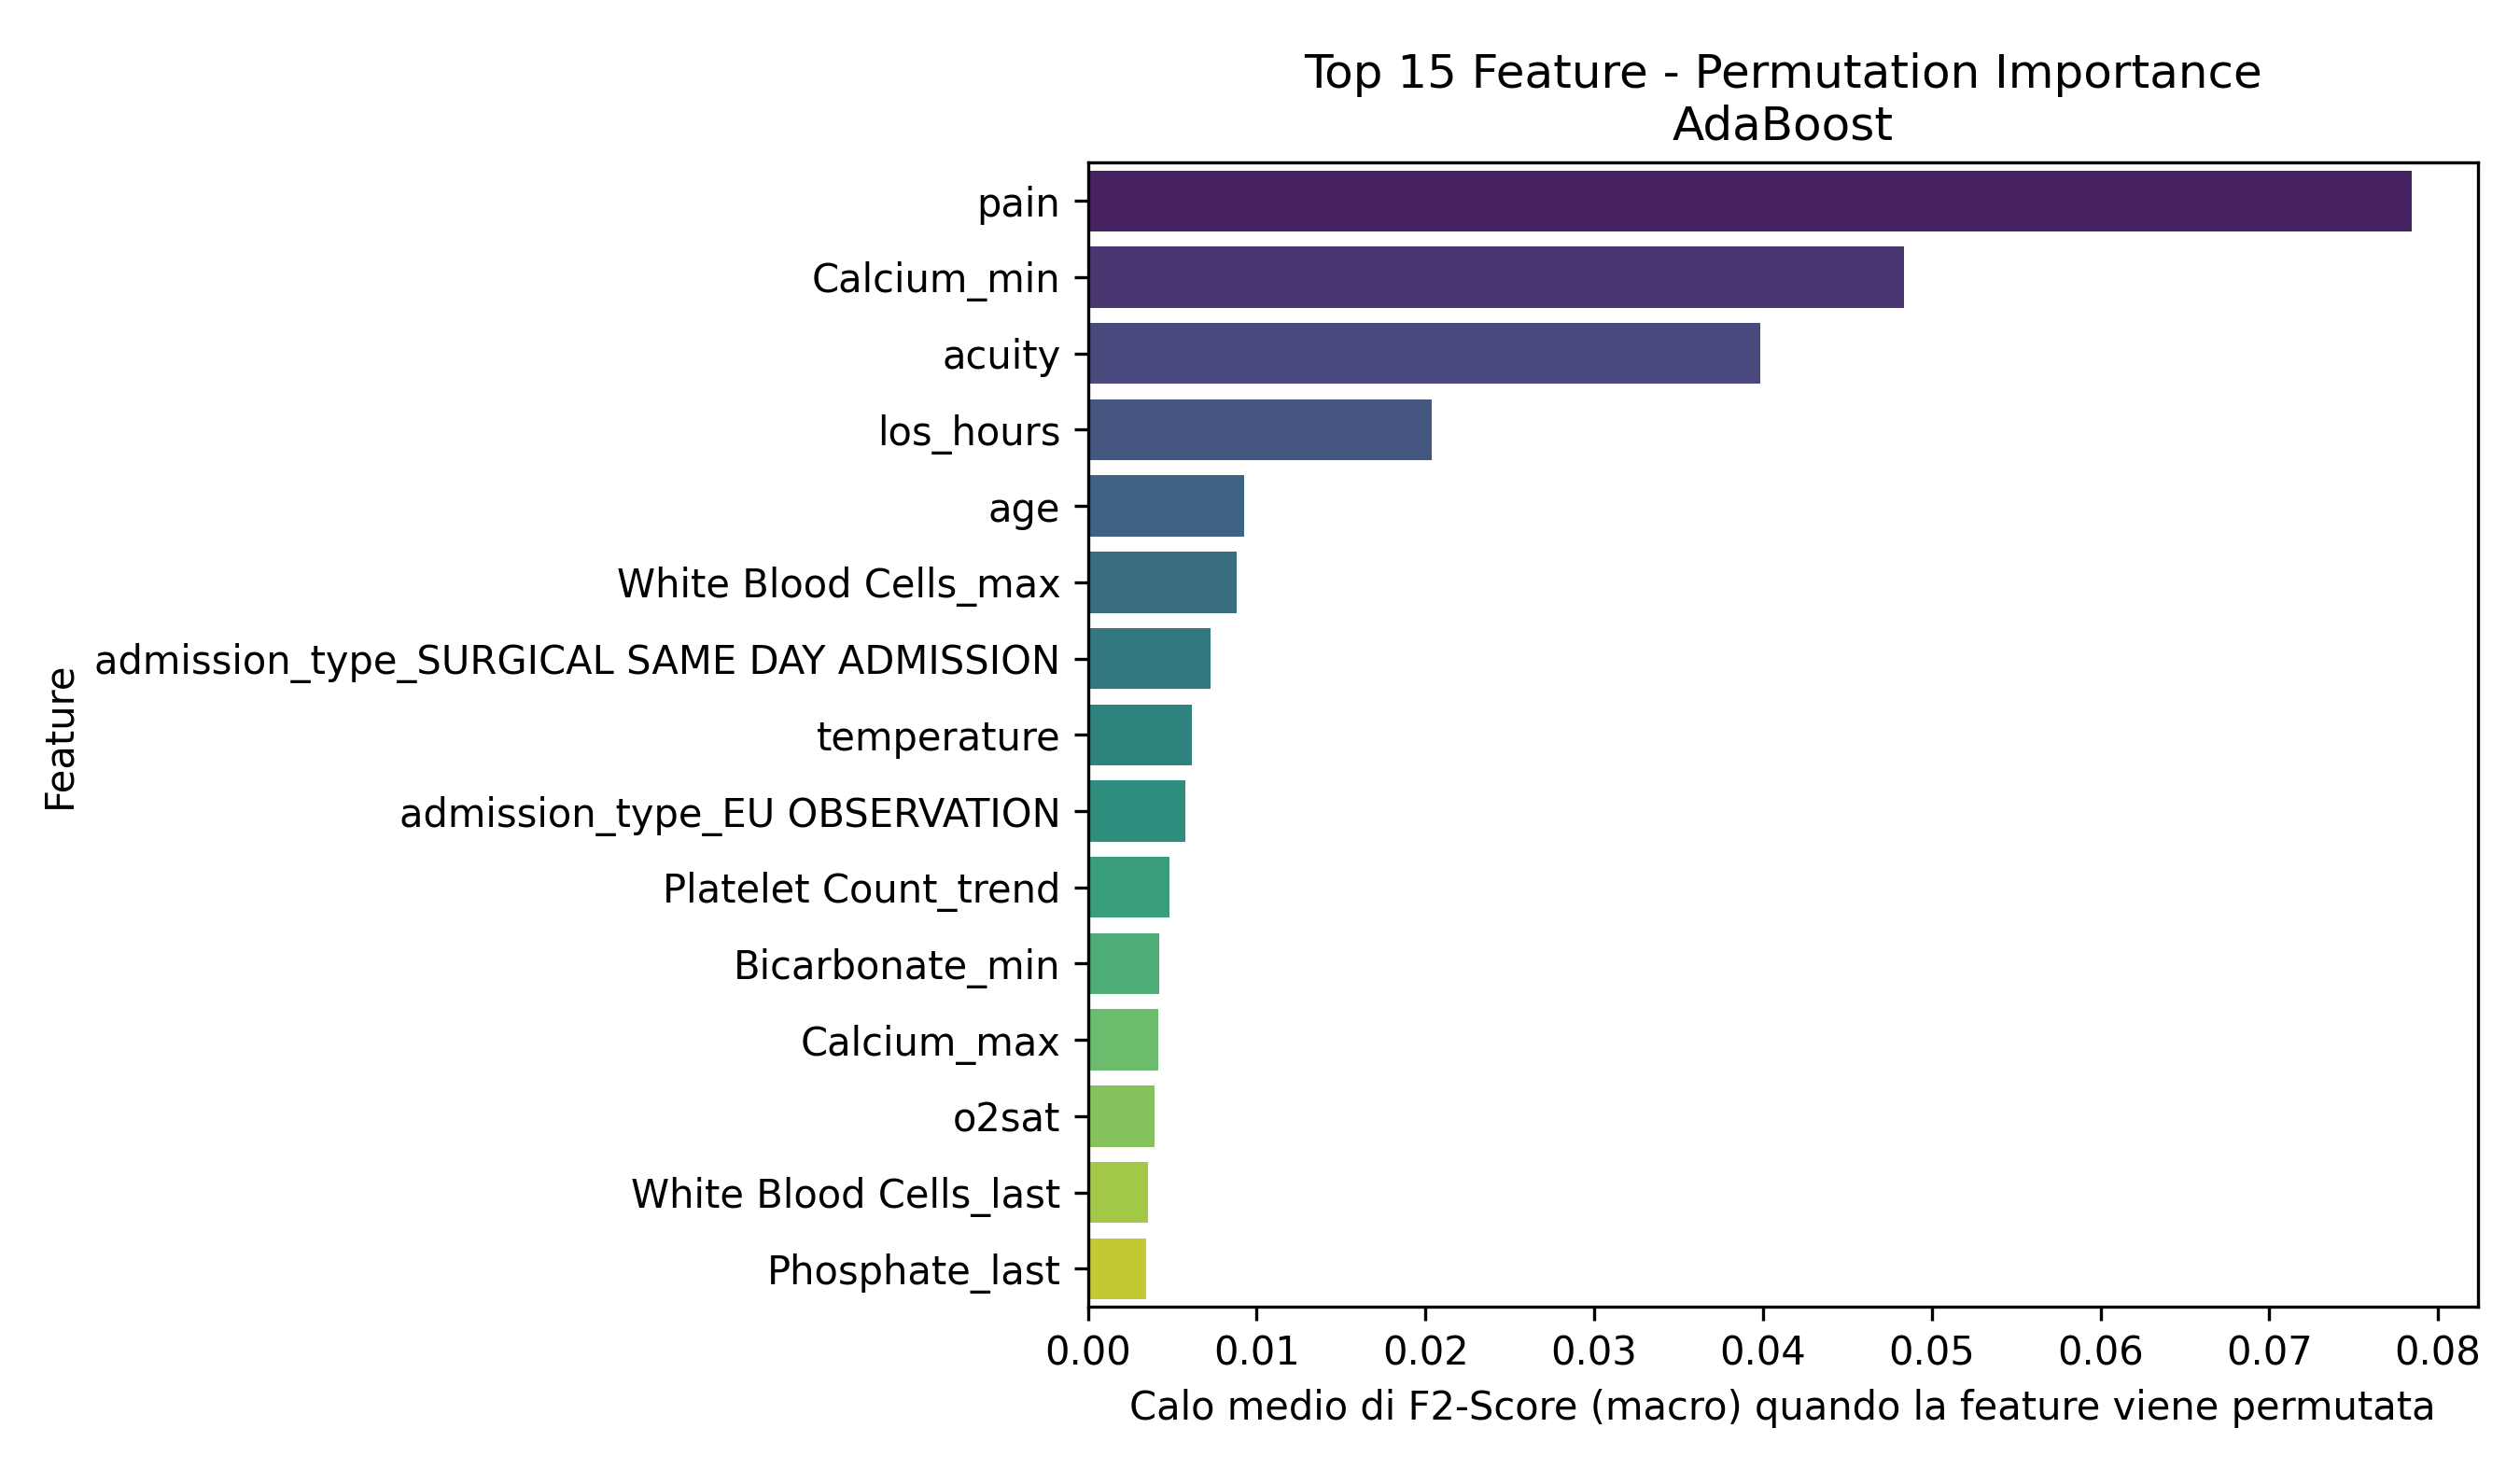

Source data for this figure (header and first rows):
Feature, Importanza_Media
pain, 0.07845
Calcium_min, 0.04834
acuity, 0.03982
los_hours, 0.02036
age, 0.009257
White Blood Cells_max, 0.008814
admission_type_SURGICAL SAME DAY ADMISSI…, 0.007263
temperature, 0.006154
admission_type_EU OBSERVATION, 0.005756
Platelet Count_trend, 0.004817
Bicarbonate_min, 0.004245
Calcium_max, 0.004163
o2sat, 0.003969
White Blood Cells_last, 0.003573
Phosphate_last, 0.003442
Platelet Count_min, 0.003362
Magnesium_last, 0.003293
pain_is_missing, 0.00327
heartrate_is_missing, 0.002784
Bicarbonate_count, 0.00274
crp_elevated, 0.002657
Bicarbonate_std, 0.002287
Phosphate_trend, 0.002171
admission_type_OBSERVATION ADMIT, 0.001943
Magnesium_std, 0.001936
resprate, 0.0019
Mean Corpuscular Volume_max, 0.001758
Phosphate_first, 0.001662
Hematocrit_min, 0.001569
race_BLACK/AFRICAN AMERICAN, 0.001544
White Blood Cells_std, 0.001501
admission_type_EW EMER., 0.0015
Calcium_std, 0.001407
o2sat_is_missing, 0.001156
gender_M, 0.001098
Phosphate_count, 0.0009761
Calcium_count, 0.0009579
Hematocrit_count, 0.0009408
Hemoglobin_min, 0.0009093
temperature_is_missing, 0.0009045
admission_type_URGENT, 0.0008405
Phosphate_mean_is_missing, 0.0007518
Red Blood Cells_min, 0.0006959
Magnesium_min, 0.000676
Platelet Count_count, 0.0006749
Hematocrit_max, 0.0006142
Hematocrit_std, 0.0005891
sbp_is_missing, 0.000555
Magnesium_trend, 0.0005399
race_ASIAN - CHINESE, 0.0005336
Magnesium_mean_is_missing, 0.0004832
race_HISPANIC/LATINO - PUERTO RICAN, 0.0004123
Red Blood Cells_std, 0.0003468
Platelet Count_mean_is_missing, 0.0003404
Red Blood Cells_mean_is_missing, 0.0002956
Hemoglobin_count, 0.0002074
Hemoglobin_mean_is_missing, 0.0002015
Calcium_mean_is_missing, 0.0001844
heartrate, 0.0001525
Hematocrit_trend, 0.0001134
... 37 more rows
